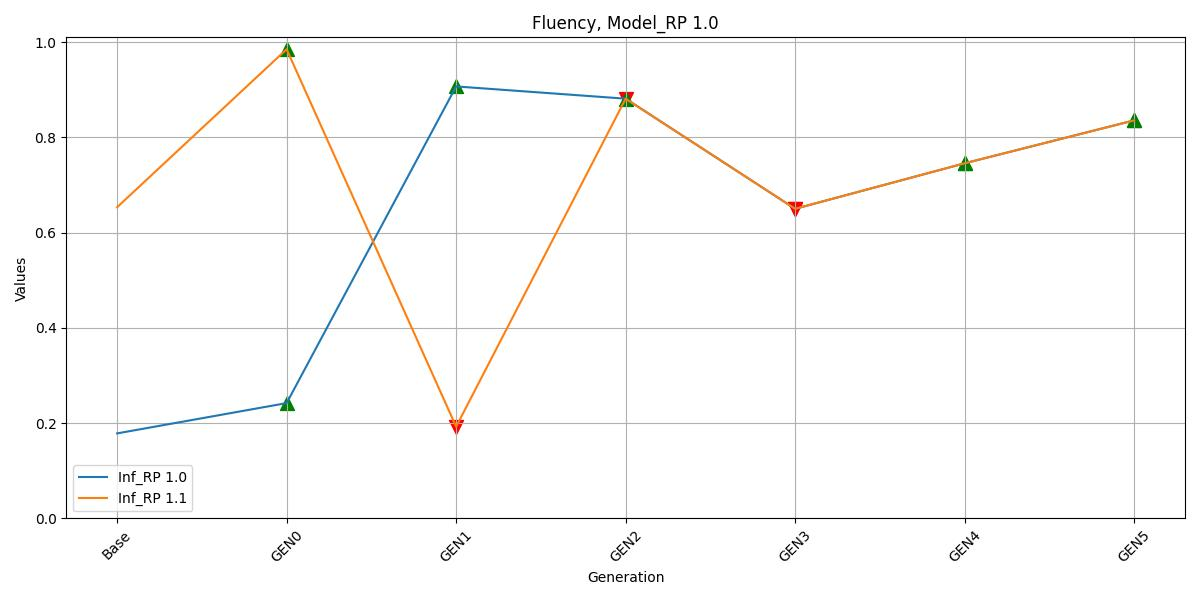

Data behind this chart, as committed beside it:
, Inf_RP 1.0, Inf_RP 1.1
Base, 0.1785, 0.6534
GEN0, 0.2421, 0.985
GEN1, 0.9069, 0.1926
GEN2, 0.8812, 0.8812
GEN3, 0.65, 0.65
GEN4, 0.7455, 0.7455
GEN5, 0.8356, 0.8356
